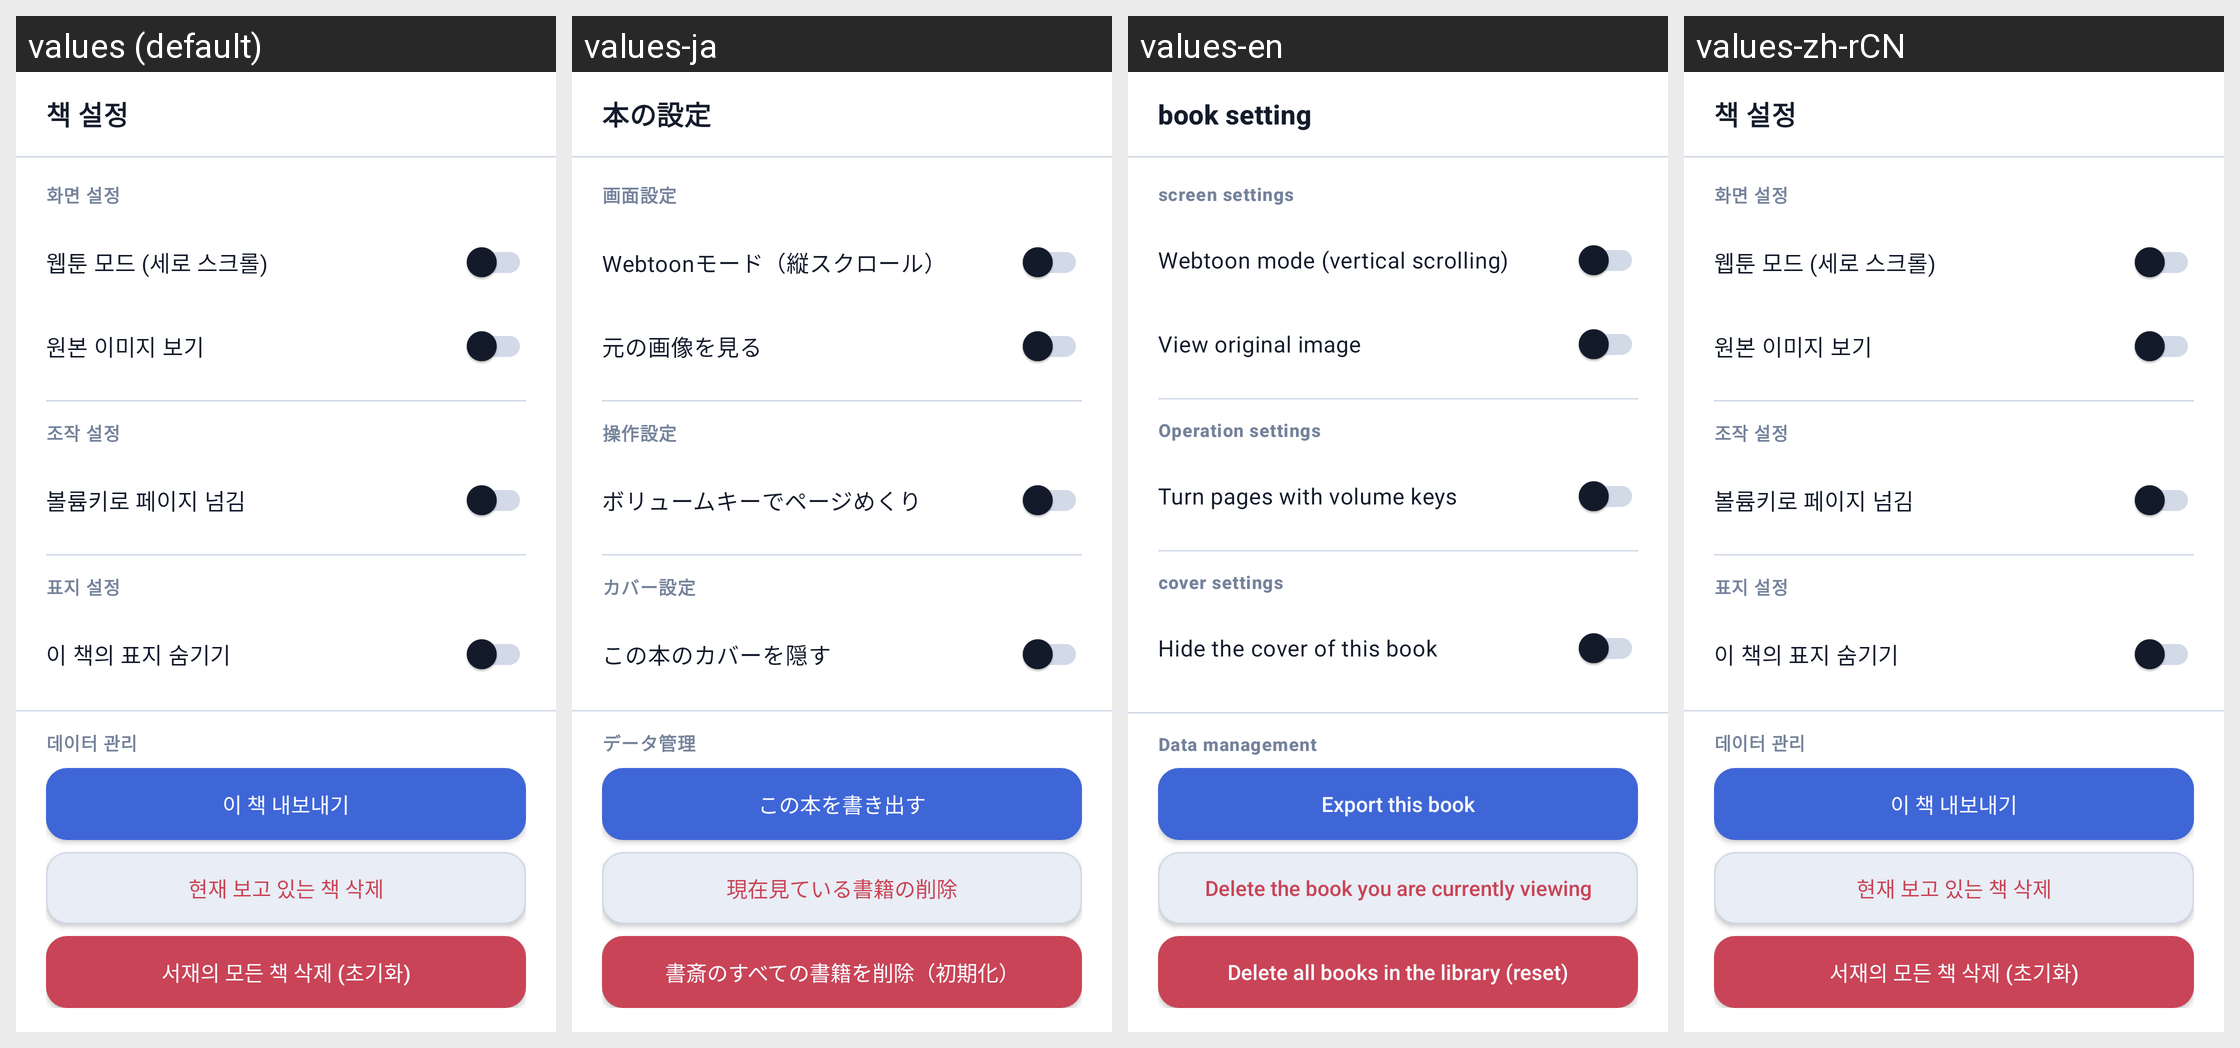

Here is an Android app screen in its default locale and in the app's own translations. Write out the translated-string differences for the strings that appear on this screen.
Android screen res/layout/dialog_viewer_settings.xml rendered under 4 locales, left to right: values (default), values-ja, values-en, values-zh-rCN. Device: Nexus 5 (rendered at 1080×1920; each locale shown at half size, 540×960, under a caption strip naming it); theme Theme.Proj01.
Other locales in the repository, not shown: values-ko.
Strings drawn on this screen, with the default value and each locale's value (text and hints the layout hard-codes, and strings that could not be matched under every locale, appear in the picture but are not listed):

viewer_settings_title
  values: 책 설정
  values-ja: 本の設定
  values-en: book setting
  values-zh-rCN: 책 설정  [not translated; the default value is used]

viewer_settings_screen
  values: 화면 설정
  values-ja: 画面設定
  values-en: screen settings
  values-zh-rCN: 화면 설정  [not translated; the default value is used]

viewer_settings_webtoon_mode
  values: 웹툰 모드 (세로 스크롤)
  values-ja: Webtoonモード（縦スクロール）
  values-en: Webtoon mode (vertical scrolling)
  values-zh-rCN: 웹툰 모드 (세로 스크롤)  [not translated; the default value is used]

viewer_settings_show_original
  values: 원본 이미지 보기
  values-ja: 元の画像を見る
  values-en: View original image
  values-zh-rCN: 원본 이미지 보기  [not translated; the default value is used]

viewer_settings_controls
  values: 조작 설정
  values-ja: 操作設定
  values-en: Operation settings
  values-zh-rCN: 조작 설정  [not translated; the default value is used]

viewer_settings_volume_keys
  values: 볼륨키로 페이지 넘김
  values-ja: ボリュームキーでページめくり
  values-en: Turn pages with volume keys
  values-zh-rCN: 볼륨키로 페이지 넘김  [not translated; the default value is used]

viewer_settings_cover
  values: 표지 설정
  values-ja: カバー設定
  values-en: cover settings
  values-zh-rCN: 표지 설정  [not translated; the default value is used]

viewer_settings_hide_this_cover
  values: 이 책의 표지 숨기기
  values-ja: この本のカバーを隠す
  values-en: Hide the cover of this book
  values-zh-rCN: 이 책의 표지 숨기기  [not translated; the default value is used]

settings_data_management
  values: 데이터 관리
  values-ja: データ管理
  values-en: Data management
  values-zh-rCN: 데이터 관리  [not translated; the default value is used]

viewer_settings_export_current
  values: 이 책 내보내기
  values-ja: この本を書き出す
  values-en: Export this book
  values-zh-rCN: 이 책 내보내기  [not translated; the default value is used]

viewer_settings_delete_current
  values: 현재 보고 있는 책 삭제
  values-ja: 現在見ている書籍の削除
  values-en: Delete the book you are currently viewing
  values-zh-rCN: 현재 보고 있는 책 삭제  [not translated; the default value is used]

viewer_settings_delete_all
  values: 서재의 모든 책 삭제 (초기화)
  values-ja: 書斎のすべての書籍を削除（初期化）
  values-en: Delete all books in the library (reset)
  values-zh-rCN: 서재의 모든 책 삭제 (초기화)  [not translated; the default value is used]
